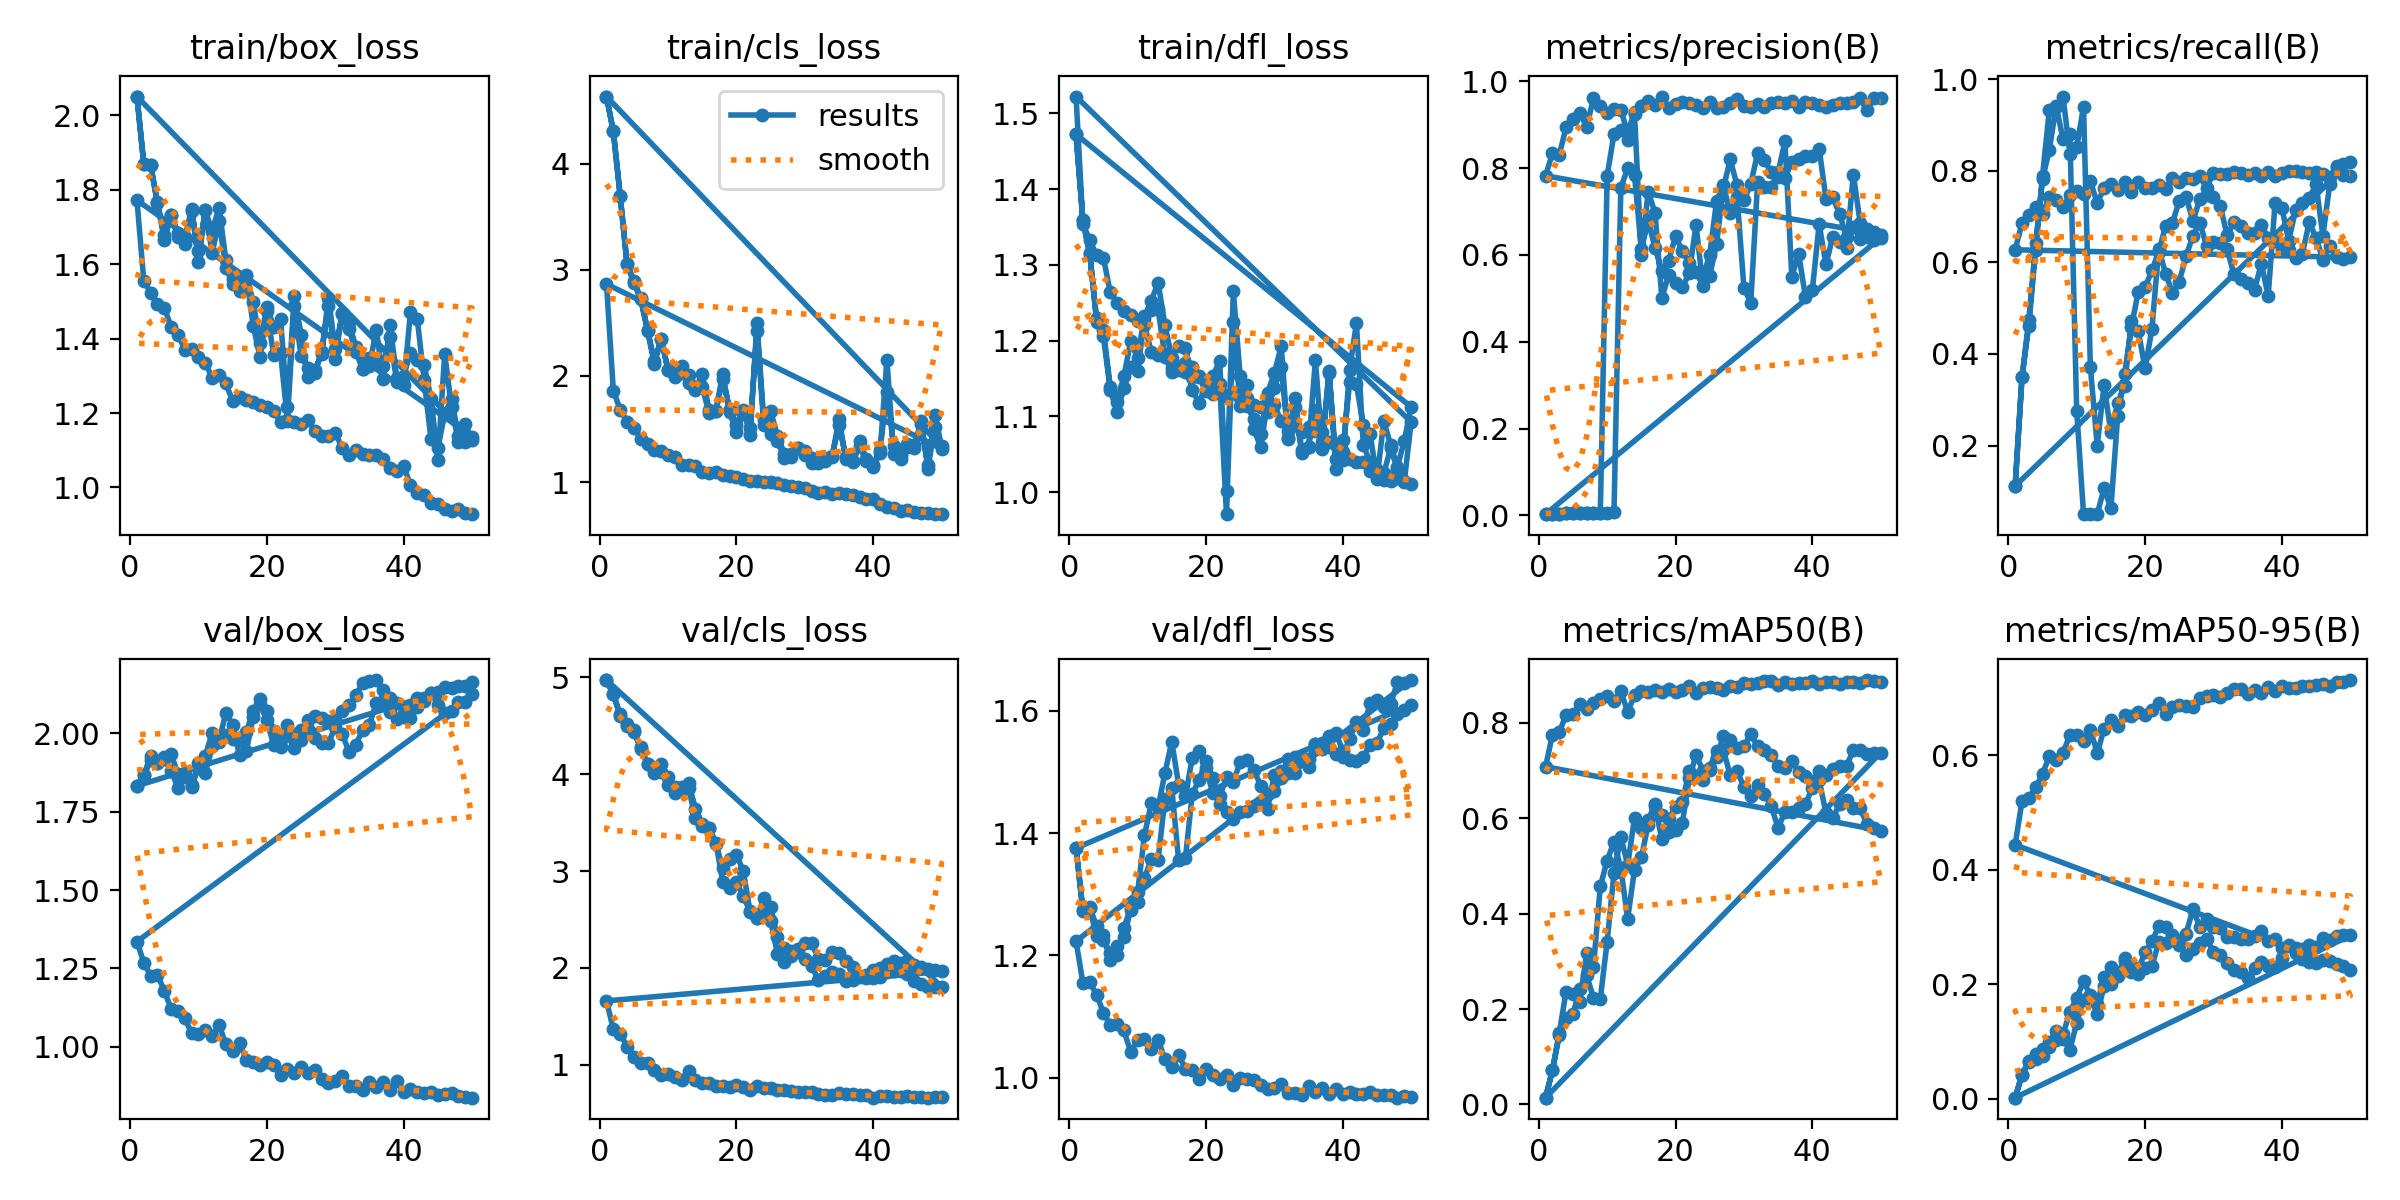

The file beside this chart, header and first rows:
epoch, time, train/box_loss, train/cls_loss, train/dfl_loss, metrics/precision(B), metrics/recall(B), metrics/mAP50(B), metrics/mAP50-95(B), val/box_loss, val/cls_loss, val/dfl_loss, lr/pg0, lr/pg1, lr/pg2
1, 23.77, 2.051, 4.636, 1.472, 0.00279, 0.1115, 0.01409, 0.00163, 1.833, 4.973, 1.376, 5.555e-05, 5.555e-05, 5.555e-05
2, 44.92, 1.87, 4.307, 1.359, 0.00433, 0.3486, 0.07166, 0.0414, 1.867, 4.825, 1.273, 0.0001198, 0.0001198, 0.0001198
3, 65.72, 1.866, 3.7, 1.315, 0.00362, 0.4618, 0.1447, 0.06433, 1.928, 4.617, 1.279, 0.0001814, 0.0001814, 0.0001814
4, 87.21, 1.766, 3.057, 1.23, 0.0053, 0.6281, 0.1817, 0.06869, 1.904, 4.516, 1.248, 0.0002404, 0.0002404, 0.0002404
5, 107.8, 1.666, 2.877, 1.206, 0.00535, 0.7883, 0.1904, 0.07418, 1.925, 4.458, 1.233, 0.0002967, 0.0002967, 0.0002967
6, 128.3, 1.733, 2.722, 1.135, 0.00576, 0.9337, 0.241, 0.09061, 1.933, 4.265, 1.193, 0.0003504, 0.0003504, 0.0003504
7, 148.8, 1.684, 2.428, 1.106, 0.00585, 0.9402, 0.2711, 0.1031, 1.872, 4.107, 1.201, 0.0004014, 0.0004014, 0.0004014
8, 169.2, 1.655, 2.11, 1.137, 0.00609, 0.9624, 0.2233, 0.1048, 1.861, 4.049, 1.245, 0.0004498, 0.0004498, 0.0004498
9, 189.7, 1.744, 2.347, 1.166, 0.00549, 0.8379, 0.2214, 0.085, 1.828, 4.106, 1.279, 0.0004956, 0.0004956, 0.0004956
10, 210, 1.635, 2.055, 1.16, 0.00596, 0.8513, 0.3413, 0.1324, 1.907, 3.967, 1.303, 0.0005387, 0.0005387, 0.0005387
11, 230.4, 1.745, 2.024, 1.228, 0.00719, 0.9402, 0.4856, 0.1732, 1.929, 3.873, 1.396, 0.0005792, 0.0005792, 0.0005792
12, 250.7, 1.689, 2.095, 1.253, 0.7539, 0.3709, 0.5606, 0.1792, 2.001, 3.87, 1.449, 0.000617, 0.000617, 0.000617
13, 271.6, 1.752, 2.008, 1.276, 0.7997, 0.2, 0.5023, 0.166, 1.972, 3.859, 1.443, 0.0006522, 0.0006522, 0.0006522
14, 292.1, 1.611, 1.878, 1.22, 0.7835, 0.3312, 0.5999, 0.2121, 1.996, 3.546, 1.498, 0.0006848, 0.0006848, 0.0006848
15, 313, 1.56, 2.022, 1.178, 0.6125, 0.2292, 0.5805, 0.2308, 1.982, 3.491, 1.55, 0.0007147, 0.0007147, 0.0007147
16, 333.6, 1.546, 1.675, 1.193, 0.6785, 0.2929, 0.5967, 0.2148, 1.979, 3.444, 1.479, 0.000742, 0.000742, 0.000742
17, 354.8, 1.572, 1.671, 1.19, 0.6161, 0.3303, 0.6296, 0.2405, 2.005, 3.281, 1.46, 0.000759, 0.000759, 0.000759
18, 848.7, 1.498, 1.968, 1.152, 0.5624, 0.4709, 0.6062, 0.2338, 2.072, 3.032, 1.524, 0.000737, 0.000737, 0.000737
19, 869.8, 1.388, 1.69, 1.153, 0.587, 0.4499, 0.599, 0.2263, 2.109, 3.123, 1.535, 0.000715, 0.000715, 0.000715
20, 890, 1.486, 1.541, 1.134, 0.6434, 0.3688, 0.623, 0.2558, 2.042, 3.169, 1.507, 0.000693, 0.000693, 0.000693
21, 909.9, 1.432, 1.683, 1.153, 0.6082, 0.4544, 0.6341, 0.2749, 1.962, 3, 1.465, 0.000671, 0.000671, 0.000671
22, 929.9, 1.452, 1.442, 1.173, 0.5824, 0.6299, 0.6996, 0.3013, 1.956, 2.579, 1.46, 0.000649, 0.000649, 0.000649
23, 951.1, 1.217, 2.499, 1.001, 0.5598, 0.5756, 0.6879, 0.2998, 2.027, 2.519, 1.491, 0.000627, 0.000627, 0.000627
24, 973.9, 1.516, 1.582, 1.265, 0.5483, 0.5336, 0.6811, 0.2861, 1.996, 2.718, 1.484, 0.0006051, 0.0006051, 0.0006051
25, 993.9, 1.411, 1.669, 1.153, 0.6003, 0.5583, 0.706, 0.2687, 2.012, 2.629, 1.516, 0.0005831, 0.0005831, 0.0005831
26, 1015, 1.297, 1.437, 1.114, 0.7238, 0.6145, 0.7421, 0.2503, 2.044, 2.316, 1.519, 0.0005611, 0.0005611, 0.0005611
27, 1034, 1.309, 1.269, 1.097, 0.7604, 0.6583, 0.743, 0.2624, 2.055, 2.209, 1.503, 0.0005391, 0.0005391, 0.0005391
28, 1055, 1.363, 1.232, 1.077, 0.6962, 0.6867, 0.69, 0.2713, 2.05, 2.176, 1.478, 0.0005171, 0.0005171, 0.0005171
29, 1075, 1.489, 1.318, 1.131, 0.7337, 0.6357, 0.6995, 0.2794, 2.04, 2.196, 1.464, 0.0004951, 0.0004951, 0.0004951
30, 1095, 1.344, 1.257, 1.157, 0.524, 0.6441, 0.6655, 0.256, 2.044, 2.258, 1.468, 0.0004731, 0.0004731, 0.0004731
31, 1115, 1.468, 1.23, 1.193, 0.4892, 0.6422, 0.6466, 0.2513, 2.073, 2.255, 1.491, 0.0004511, 0.0004511, 0.0004511
32, 1135, 1.426, 1.219, 1.07, 0.767, 0.6288, 0.6704, 0.2363, 2.089, 2.095, 1.522, 0.0004291, 0.0004291, 0.0004291
33, 1155, 1.365, 1.201, 1.124, 0.7567, 0.5739, 0.6513, 0.2245, 2.123, 2.078, 1.525, 0.0004071, 0.0004071, 0.0004071
34, 1175, 1.319, 1.249, 1.056, 0.7565, 0.5637, 0.6254, 0.2211, 2.16, 2.165, 1.525, 0.0003851, 0.0003851, 0.0003851
35, 1195, 1.327, 1.538, 1.059, 0.7897, 0.5557, 0.5797, 0.2113, 2.168, 2.15, 1.521, 0.0003631, 0.0003631, 0.0003631
36, 1215, 1.424, 1.233, 1.174, 0.8618, 0.5402, 0.6138, 0.2278, 2.17, 2.071, 1.546, 0.0003411, 0.0003411, 0.0003411
37, 1236, 1.291, 1.197, 1.057, 0.55, 0.5976, 0.6141, 0.2395, 2.14, 2.014, 1.538, 0.0003191, 0.0003191, 0.0003191
38, 1256, 1.437, 1.391, 1.157, 0.6026, 0.5267, 0.6223, 0.2314, 2.112, 1.92, 1.559, 0.0002971, 0.0002971, 0.0002971
39, 1277, 1.293, 1.214, 1.043, 0.5028, 0.7289, 0.6291, 0.2304, 2.098, 1.893, 1.564, 0.0002751, 0.0002751, 0.0002751
40, 1906, 1.3, 1.164, 1.053, 0.5183, 0.7191, 0.6644, 0.2455, 2.061, 1.901, 1.535, 0.0002531, 0.0002531, 0.0002531
41, 1927, 1.362, 1.299, 1.145, 0.6706, 0.6477, 0.6991, 0.2666, 2.05, 1.903, 1.52, 0.0002311, 0.0002311, 0.0002311
42, 1948, 1.342, 1.848, 1.142, 0.5781, 0.7135, 0.6904, 0.2545, 2.084, 1.958, 1.518, 0.0002091, 0.0002091, 0.0002091
43, 1973, 1.329, 1.335, 1.088, 0.6422, 0.7304, 0.7024, 0.2609, 2.104, 1.967, 1.525, 0.0001871, 0.0001871, 0.0001871
44, 1997, 1.239, 1.251, 1.077, 0.6289, 0.7407, 0.7095, 0.2688, 2.129, 1.964, 1.545, 0.0001651, 0.0001651, 0.0001651
45, 2021, 1.073, 1.357, 1.017, 0.6149, 0.7704, 0.7101, 0.2653, 2.131, 1.935, 1.548, 0.0001431, 0.0001431, 0.0001431
46, 2047, 1.359, 1.345, 1.093, 0.7846, 0.6583, 0.7427, 0.2811, 2.148, 1.866, 1.571, 0.0001211, 0.0001211, 0.0001211
47, 2072, 1.217, 1.552, 1.063, 0.6742, 0.7707, 0.7437, 0.2776, 2.146, 1.836, 1.578, 9.91012e-05, 9.91012e-05, 9.91012e-05
48, 2095, 1.123, 1.157, 1.033, 0.6407, 0.808, 0.7346, 0.2843, 2.15, 1.808, 1.596, 7.71034e-05, 7.71034e-05, 7.71034e-05
49, 2119, 1.17, 1.632, 1.068, 0.6351, 0.8156, 0.7369, 0.2858, 2.152, 1.8, 1.601, 5.51056e-05, 5.51056e-05, 5.51056e-05
50, 2142, 1.129, 1.335, 1.112, 0.6394, 0.8197, 0.7376, 0.2852, 2.163, 1.807, 1.61, 3.31078e-05, 3.31078e-05, 3.31078e-05
1, 28.73, 2.051, 4.636, 1.472, 0.00279, 0.1115, 0.01409, 0.00163, 1.833, 4.973, 1.376, 5.555e-05, 5.555e-05, 5.555e-05
2, 53.3, 1.87, 4.307, 1.359, 0.00429, 0.3486, 0.07153, 0.04134, 1.867, 4.826, 1.274, 0.0001198, 0.0001198, 0.0001198
3, 78.23, 1.866, 3.7, 1.314, 0.00375, 0.4751, 0.1504, 0.0654, 1.914, 4.602, 1.277, 0.0001814, 0.0001814, 0.0001814
4, 102.2, 1.764, 3.058, 1.225, 0.00518, 0.6414, 0.2367, 0.07735, 1.906, 4.502, 1.232, 0.0002404, 0.0002404, 0.0002404
5, 127, 1.678, 2.897, 1.214, 0.00513, 0.7818, 0.2305, 0.08718, 1.918, 4.431, 1.226, 0.0002967, 0.0002967, 0.0002967
6, 151.9, 1.734, 2.737, 1.139, 0.00509, 0.8461, 0.215, 0.09926, 1.879, 4.277, 1.204, 0.0003504, 0.0003504, 0.0003504
7, 177.1, 1.674, 2.438, 1.118, 0.00558, 0.9422, 0.3169, 0.1179, 1.826, 4.104, 1.215, 0.0004014, 0.0004014, 0.0004014
8, 202.5, 1.673, 2.14, 1.153, 0.00568, 0.8692, 0.2876, 0.1123, 1.874, 4.009, 1.23, 0.0004498, 0.0004498, 0.0004498
9, 228.7, 1.748, 2.354, 1.199, 0.00528, 0.88, 0.4572, 0.1517, 1.834, 4.022, 1.275, 0.0004956, 0.0004956, 0.0004956
10, 254.4, 1.607, 2.055, 1.176, 0.7821, 0.2761, 0.5114, 0.1757, 1.891, 3.886, 1.288, 0.0005387, 0.0005387, 0.0005387
... 90 more rows
